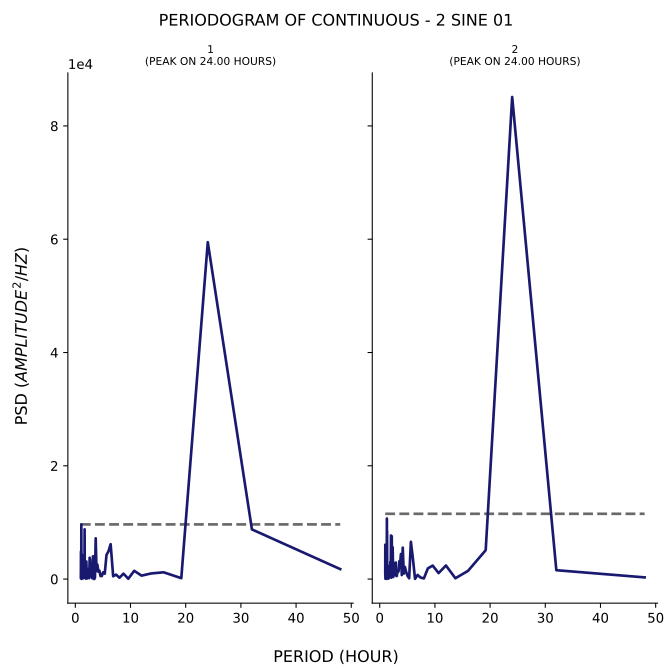

Data behind this chart, as committed beside it:
test, period, psd
1, 48.0, 1761
1, 32.0, 8766
1, 24.0, 59476
1, 19.2, 160.5
1, 16.0, 1200
1, 13.71, 992
1, 12.0, 609.6
1, 10.67, 1461
1, 9.6, 60.38
1, 8.727, 959
1, 8.0, 245.2
1, 7.385, 786.9
1, 6.857, 505.3
1, 6.4, 6159
1, 6.0, 4883
1, 5.647, 4259
1, 5.333, 954.3
1, 5.053, 1201
1, 4.8, 543.5
1, 4.571, 533.4
1, 4.364, 1497
1, 4.174, 1305
1, 4.0, 2562
1, 3.84, 1418
1, 3.692, 7199
1, 3.556, 226.7
1, 3.429, 7.945
1, 3.31, 360.5
1, 3.2, 4033
1, 3.097, 123.3
1, 3.0, 397.5
1, 2.909, 2183
1, 2.824, 1954
1, 2.743, 1111
1, 2.667, 3407
1, 2.595, 3774
1, 2.526, 169.1
1, 2.462, 903.8
1, 2.4, 844.1
1, 2.341, 1028
1, 2.286, 1784
1, 2.233, 1496
1, 2.182, 1297
1, 2.133, 114.5
1, 2.087, 266.6
1, 2.043, 1417
1, 2.0, 3108
1, 1.959, 114.8
1, 1.92, 76.62
1, 1.882, 455
1, 1.846, 2547
1, 1.811, 2865
1, 1.778, 225.4
1, 1.745, 811
1, 1.714, 745.7
1, 1.684, 8786
1, 1.655, 903
1, 1.627, 465.4
1, 1.6, 2833
1, 1.574, 223.4
... 130 more rows
